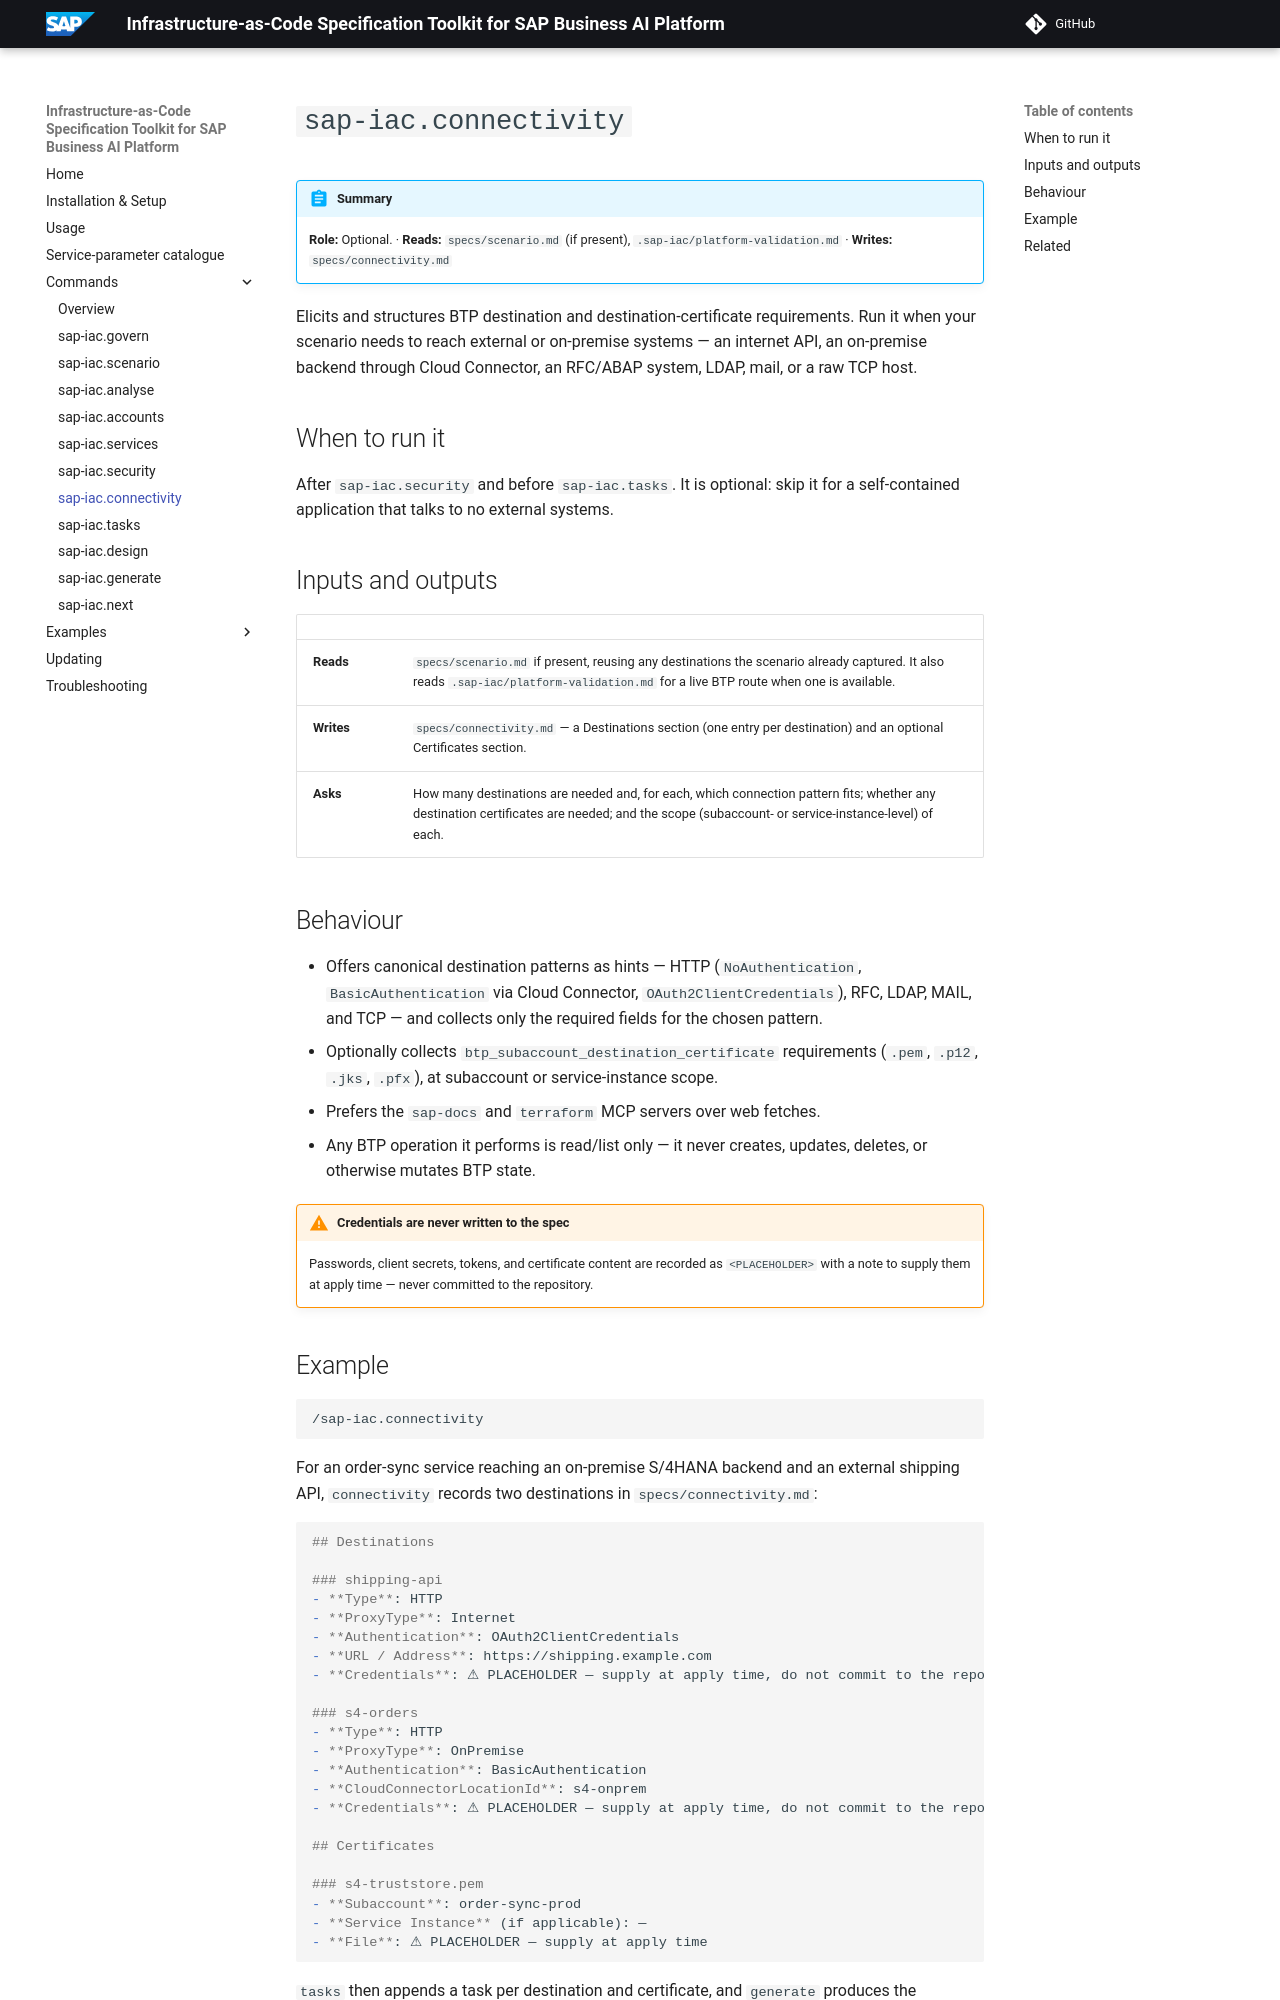

repository: SAP/iac-spec-kit-for-sap-business-ai-platform · page: commands/connectivity/index.html · generator: mkdocs

# `sap-iac.connectivity`

!!! abstract "Summary"
    **Role:** Optional. · **Reads:** `specs/scenario.md` (if present), `.sap-iac/platform-validation.md` · **Writes:** `specs/connectivity.md`

Elicits and structures BTP destination and destination-certificate requirements. Run it when your scenario needs to reach external or on-premise systems — an internet API, an on-premise backend through Cloud Connector, an RFC/ABAP system, LDAP, mail, or a raw TCP host.

## When to run it

After `sap-iac.security` and before `sap-iac.tasks`. It is optional: skip it for a self-contained application that talks to no external systems.

## Inputs and outputs

| | |
|---|---|
| **Reads** | `specs/scenario.md` if present, reusing any destinations the scenario already captured. It also reads `.sap-iac/platform-validation.md` for a live BTP route when one is available. |
| **Writes** | `specs/connectivity.md` — a Destinations section (one entry per destination) and an optional Certificates section. |
| **Asks** | How many destinations are needed and, for each, which connection pattern fits; whether any destination certificates are needed; and the scope (subaccount- or service-instance-level) of each. |

## Behaviour

- Offers canonical destination patterns as hints — HTTP (`NoAuthentication`, `BasicAuthentication` via Cloud Connector, `OAuth2ClientCredentials`), RFC, LDAP, MAIL, and TCP — and collects only the required fields for the chosen pattern.
- Optionally collects `btp_subaccount_destination_certificate` requirements (`.pem`, `.p12`, `.jks`, `.pfx`), at subaccount or service-instance scope.
- Prefers the `sap-docs` and `terraform` MCP servers over web fetches.
- Any BTP operation it performs is read/list only — it never creates, updates, deletes, or otherwise mutates BTP state.

!!! warning "Credentials are never written to the spec"
    Passwords, client secrets, tokens, and certificate content are recorded as `<PLACEHOLDER>` with a note to supply them at apply time — never committed to the repository.
